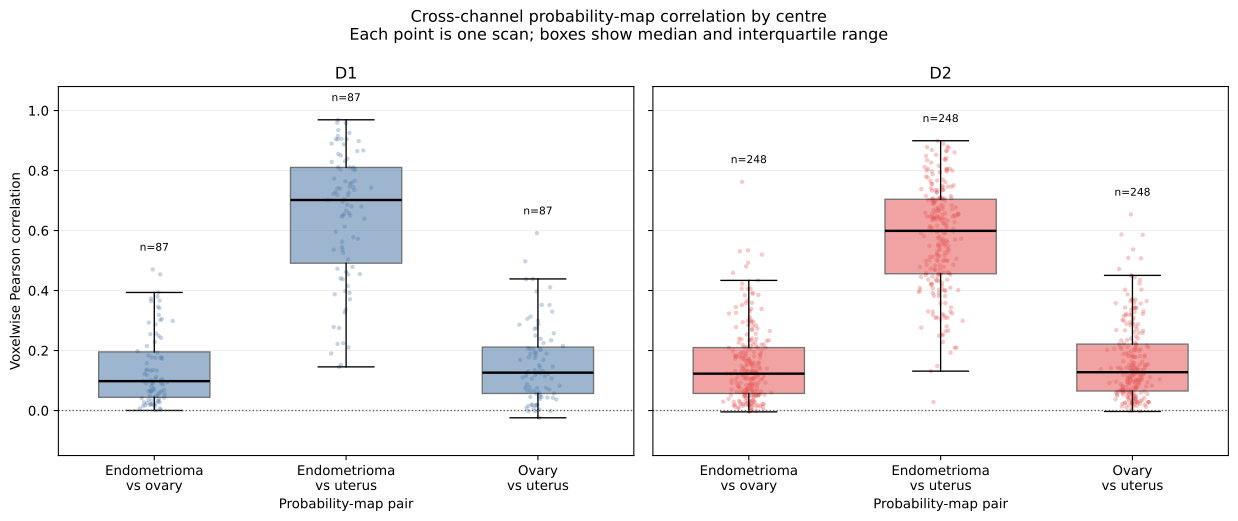

The data file committed next to this chart (first rows):
scan_name, case_id, domain, modality, first_class, second_class, pair, pearson_correlation, n_voxels
D1-013_T2, D1-013, D1, T2, endometrioma, ovary, endometrioma vs ovary, 0.04981, 21780000
D1-013_T2, D1-013, D1, T2, endometrioma, uterus, endometrioma vs uterus, 0.4622, 21780000
D1-013_T2, D1-013, D1, T2, ovary, uterus, ovary vs uterus, 0.0873, 21780000
D1-014_T1FS, D1-014, D1, T1FS, endometrioma, ovary, endometrioma vs ovary, 0.01811, 56250000
D1-014_T1FS, D1-014, D1, T1FS, endometrioma, uterus, endometrioma vs uterus, 0.6496, 56250000
D1-014_T1FS, D1-014, D1, T1FS, ovary, uterus, ovary vs uterus, 0.003091, 56250000
D1-022_T2, D1-022, D1, T2, endometrioma, ovary, endometrioma vs ovary, 0.1021, 30976000
D1-022_T2, D1-022, D1, T2, endometrioma, uterus, endometrioma vs uterus, 0.756, 30976000
D1-022_T2, D1-022, D1, T2, ovary, uterus, ovary vs uterus, 0.1067, 30976000
D1-025_T2, D1-025, D1, T2, endometrioma, ovary, endometrioma vs ovary, 0.1045, 16486560
D1-025_T2, D1-025, D1, T2, endometrioma, uterus, endometrioma vs uterus, 0.7597, 16486560
D1-025_T2, D1-025, D1, T2, ovary, uterus, ovary vs uterus, 0.1513, 16486560
D1-025_T1FS, D1-025, D1, T1FS, endometrioma, ovary, endometrioma vs ovary, 0.1979, 16384000
D1-025_T1FS, D1-025, D1, T1FS, endometrioma, uterus, endometrioma vs uterus, 0.3982, 16384000
D1-025_T1FS, D1-025, D1, T1FS, ovary, uterus, ovary vs uterus, 0.5913, 16384000
D1-049_T1FS, D1-049, D1, T1FS, endometrioma, ovary, endometrioma vs ovary, 0.0147, 45045600
D1-049_T1FS, D1-049, D1, T1FS, endometrioma, uterus, endometrioma vs uterus, 0.696, 45045600
D1-049_T1FS, D1-049, D1, T1FS, ovary, uterus, ovary vs uterus, 0.05208, 45045600
D1-049_T2, D1-049, D1, T2, endometrioma, ovary, endometrioma vs ovary, 0.1063, 15782298
D1-049_T2, D1-049, D1, T2, endometrioma, uterus, endometrioma vs uterus, 0.7639, 15782298
D1-049_T2, D1-049, D1, T2, ovary, uterus, ovary vs uterus, 0.06992, 15782298
D1-040_T1FS, D1-040, D1, T1FS, endometrioma, ovary, endometrioma vs ovary, 0.03335, 56250000
D1-040_T1FS, D1-040, D1, T1FS, endometrioma, uterus, endometrioma vs uterus, 0.8897, 56250000
D1-040_T1FS, D1-040, D1, T1FS, ovary, uterus, ovary vs uterus, 0.03785, 56250000
D1-047_T1FS, D1-047, D1, T1FS, endometrioma, ovary, endometrioma vs ovary, 0.06899, 26496000
D1-047_T1FS, D1-047, D1, T1FS, endometrioma, uterus, endometrioma vs uterus, 0.5362, 26496000
D1-047_T1FS, D1-047, D1, T1FS, ovary, uterus, ovary vs uterus, 0.06448, 26496000
D1-047_T2, D1-047, D1, T2, endometrioma, ovary, endometrioma vs ovary, 0.1183, 12300800
D1-047_T2, D1-047, D1, T2, endometrioma, uterus, endometrioma vs uterus, 0.3876, 12300800
D1-047_T2, D1-047, D1, T2, ovary, uterus, ovary vs uterus, 0.04322, 12300800
D1-024_T2, D1-024, D1, T2, endometrioma, ovary, endometrioma vs ovary, 0.1722, 9680000
D1-024_T2, D1-024, D1, T2, endometrioma, uterus, endometrioma vs uterus, 0.7411, 9680000
D1-024_T2, D1-024, D1, T2, ovary, uterus, ovary vs uterus, 0.04475, 9680000
D1-024_T1FS, D1-024, D1, T1FS, endometrioma, ovary, endometrioma vs ovary, 0.2425, 56250000
D1-024_T1FS, D1-024, D1, T1FS, endometrioma, uterus, endometrioma vs uterus, 0.3922, 56250000
D1-024_T1FS, D1-024, D1, T1FS, ovary, uterus, ovary vs uterus, 0.2339, 56250000
D1-023_T2, D1-023, D1, T2, endometrioma, ovary, endometrioma vs ovary, 0.04541, 10368000
D1-023_T2, D1-023, D1, T2, endometrioma, uterus, endometrioma vs uterus, 0.9347, 10368000
D1-023_T2, D1-023, D1, T2, ovary, uterus, ovary vs uterus, 0.04648, 10368000
D1-023_T1FS, D1-023, D1, T1FS, endometrioma, ovary, endometrioma vs ovary, 0.04297, 18432000
D1-023_T1FS, D1-023, D1, T1FS, endometrioma, uterus, endometrioma vs uterus, 0.6494, 18432000
D1-023_T1FS, D1-023, D1, T1FS, ovary, uterus, ovary vs uterus, 0.06594, 18432000
D1-015_T2, D1-015, D1, T2, endometrioma, ovary, endometrioma vs ovary, 0.3936, 14062500
D1-015_T2, D1-015, D1, T2, endometrioma, uterus, endometrioma vs uterus, 0.8646, 14062500
D1-015_T2, D1-015, D1, T2, ovary, uterus, ovary vs uterus, 0.4376, 14062500
D1-012_T1FS, D1-012, D1, T1FS, endometrioma, ovary, endometrioma vs ovary, 0.2152, 45875200
D1-012_T1FS, D1-012, D1, T1FS, endometrioma, uterus, endometrioma vs uterus, 0.5259, 45875200
D1-012_T1FS, D1-012, D1, T1FS, ovary, uterus, ovary vs uterus, 0.3298, 45875200
D1-012_T2, D1-012, D1, T2, endometrioma, ovary, endometrioma vs ovary, 0.1929, 11250000
D1-012_T2, D1-012, D1, T2, endometrioma, uterus, endometrioma vs uterus, 0.4787, 11250000
D1-012_T2, D1-012, D1, T2, ovary, uterus, ovary vs uterus, 0.146, 11250000
D1-046_T2, D1-046, D1, T2, endometrioma, ovary, endometrioma vs ovary, 0.09043, 12300800
D1-046_T2, D1-046, D1, T2, endometrioma, uterus, endometrioma vs uterus, 0.8107, 12300800
D1-046_T2, D1-046, D1, T2, ovary, uterus, ovary vs uterus, 0.05654, 12300800
D1-046_T1FS, D1-046, D1, T1FS, endometrioma, ovary, endometrioma vs ovary, 0.3051, 26496000
D1-046_T1FS, D1-046, D1, T1FS, endometrioma, uterus, endometrioma vs uterus, 0.7036, 26496000
D1-046_T1FS, D1-046, D1, T1FS, ovary, uterus, ovary vs uterus, 0.2724, 26496000
D1-041_T2, D1-041, D1, T2, endometrioma, ovary, endometrioma vs ovary, 0.0186, 14607200
D1-041_T2, D1-041, D1, T2, endometrioma, uterus, endometrioma vs uterus, 0.9152, 14607200
D1-041_T2, D1-041, D1, T2, ovary, uterus, ovary vs uterus, -0.000988, 14607200
... 945 more rows
